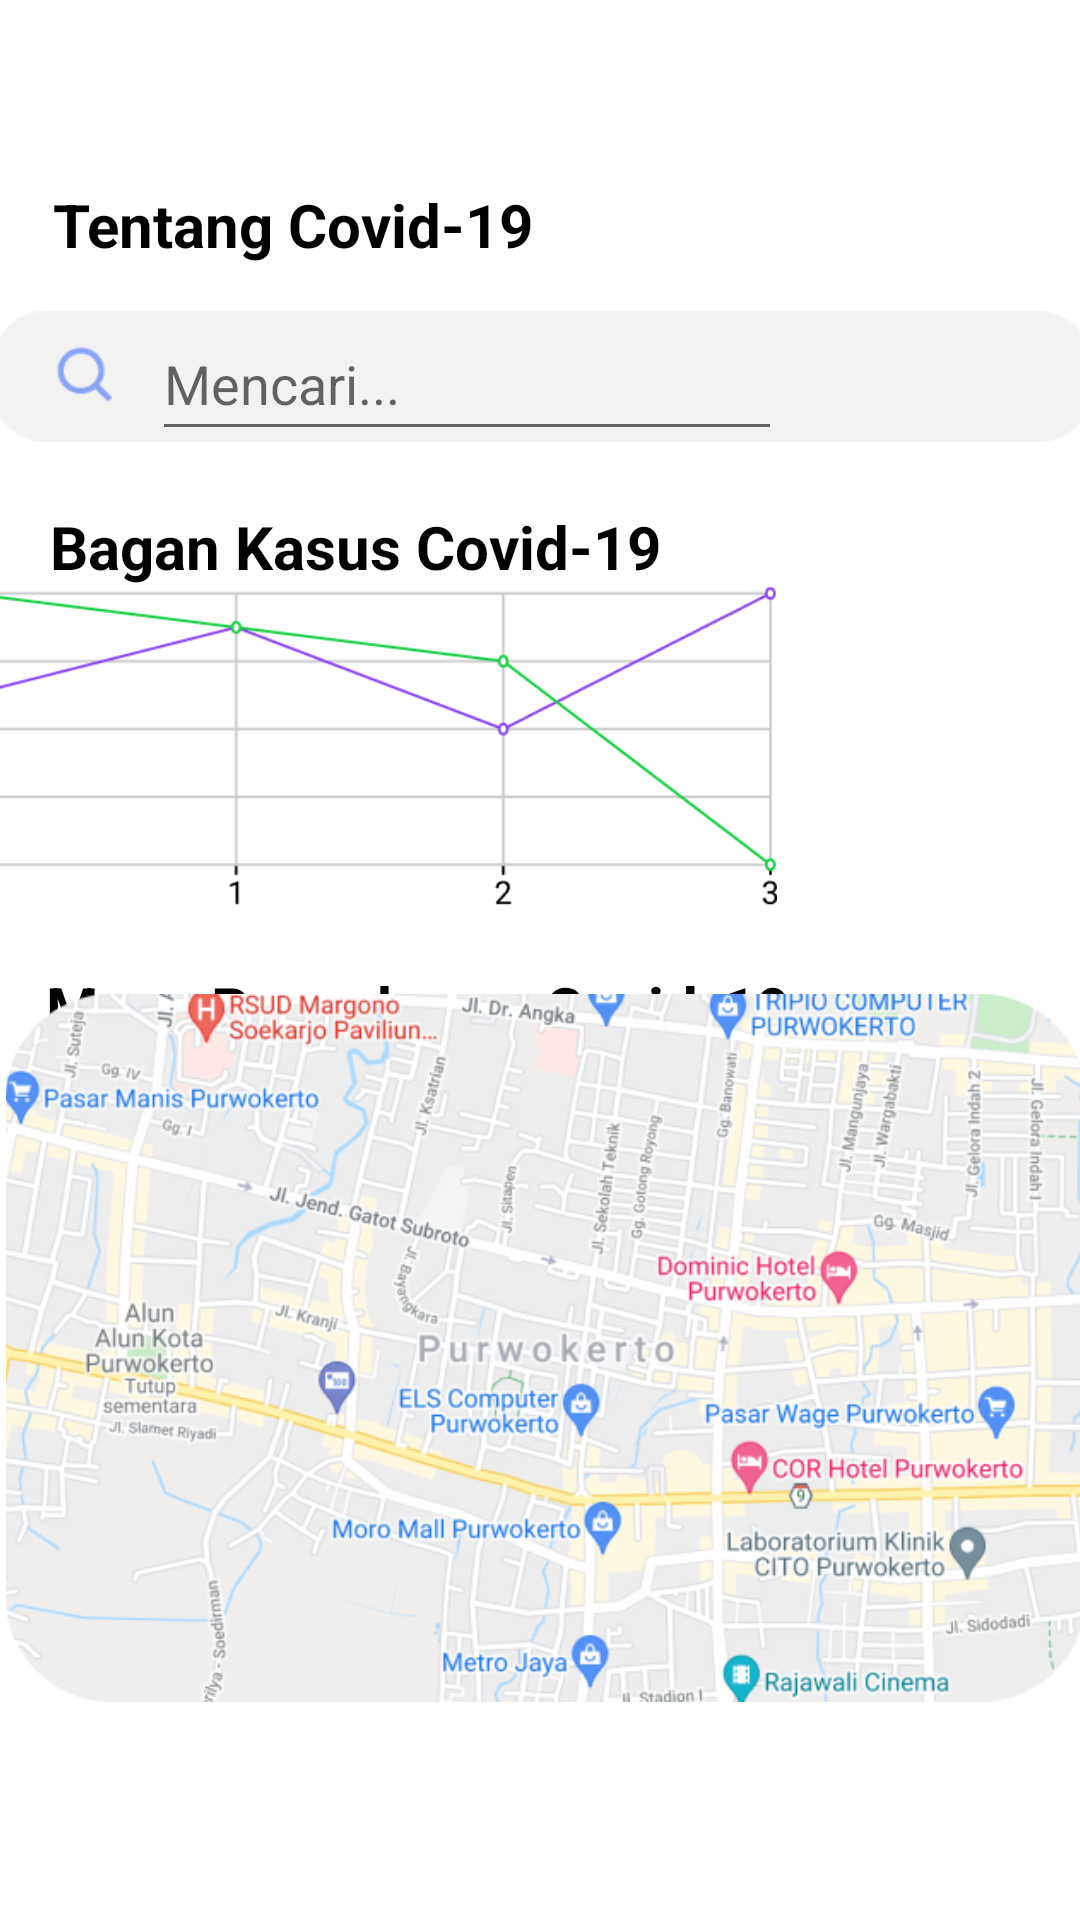

Produce the Android XML layout that renders to this screen, including the resource entries it uses.
<!-- AndroidManifest.xml: application theme Theme.Doctour -->
<!-- res/layout/tentang_covid.xml -->
<?xml version="1.0" encoding="utf-8"?>
<androidx.constraintlayout.widget.ConstraintLayout xmlns:android="http://schemas.android.com/apk/res/android"
    xmlns:app="http://schemas.android.com/apk/res-auto"
    xmlns:tools="http://schemas.android.com/tools"
    android:layout_width="match_parent"
    android:layout_height="match_parent">

    <TextView
        android:id="@+id/textView4"
        android:layout_width="wrap_content"
        android:layout_height="wrap_content"
        android:text="Tentang Covid-19"
        android:textColor="@color/black"
        android:textSize="20sp"
        android:textStyle="bold"
        app:layout_constraintBottom_toBottomOf="parent"
        app:layout_constraintEnd_toEndOf="parent"
        app:layout_constraintHorizontal_bias="0.088"
        app:layout_constraintStart_toStartOf="parent"
        app:layout_constraintTop_toTopOf="parent"
        app:layout_constraintVertical_bias="0.1" />

    <TextView
        android:id="@+id/textView5"
        android:layout_width="wrap_content"
        android:layout_height="wrap_content"
        android:text="Bagan Kasus Covid-19"
        android:textColor="@color/black"
        android:textSize="20sp"
        android:textStyle="bold"
        app:layout_constraintBottom_toBottomOf="parent"
        app:layout_constraintEnd_toEndOf="parent"
        app:layout_constraintHorizontal_bias="0.106"
        app:layout_constraintStart_toStartOf="parent"
        app:layout_constraintTop_toTopOf="parent"
        app:layout_constraintVertical_bias="0.275" />

    <TextView
        android:id="@+id/textView6"
        android:layout_width="wrap_content"
        android:layout_height="wrap_content"
        android:text="Maps Penyebaran Covid-19"
        android:textColor="@color/black"
        android:textSize="20sp"
        android:textStyle="bold"
        app:layout_constraintBottom_toBottomOf="parent"
        app:layout_constraintEnd_toEndOf="parent"
        app:layout_constraintHorizontal_bias="0.136"
        app:layout_constraintStart_toStartOf="parent"
        app:layout_constraintTop_toTopOf="parent"
        app:layout_constraintVertical_bias="0.526" />

    <ImageView
        android:id="@+id/imageView9"
        android:layout_width="366dp"
        android:layout_height="61dp"
        app:layout_constraintBottom_toBottomOf="parent"
        app:layout_constraintEnd_toEndOf="parent"
        app:layout_constraintHorizontal_bias="0.488"
        app:layout_constraintStart_toStartOf="parent"
        app:layout_constraintTop_toTopOf="parent"
        app:layout_constraintVertical_bias="0.164"
        app:srcCompat="@drawable/img_12" />

    <EditText
        android:id="@+id/editTextTextPersonName3"
        android:layout_width="wrap_content"
        android:layout_height="wrap_content"
        android:ems="10"
        android:inputType="textPersonName"
        android:minHeight="48dp"
        android:hint="Mencari..."
        android:textColor="#665555"
        app:layout_constraintBottom_toBottomOf="parent"
        app:layout_constraintEnd_toEndOf="parent"
        app:layout_constraintHorizontal_bias="0.338"
        app:layout_constraintStart_toStartOf="parent"
        app:layout_constraintTop_toTopOf="parent"
        app:layout_constraintVertical_bias="0.173" />

    <ImageView
        android:id="@+id/imageView11"
        android:layout_width="397dp"
        android:layout_height="113dp"
        android:layout_marginEnd="52dp"
        app:layout_constraintBottom_toBottomOf="parent"
        app:layout_constraintEnd_toEndOf="parent"
        app:layout_constraintTop_toTopOf="parent"
        app:layout_constraintVertical_bias="0.37"
        app:srcCompat="@drawable/img_13" />

    <ImageView
        android:id="@+id/imageView12"
        android:layout_width="398dp"
        android:layout_height="236dp"
        app:layout_constraintBottom_toBottomOf="parent"
        app:layout_constraintEnd_toEndOf="parent"
        app:layout_constraintHorizontal_bias="0.461"
        app:layout_constraintStart_toStartOf="parent"
        app:layout_constraintTop_toTopOf="parent"
        app:layout_constraintVertical_bias="0.82"
        app:srcCompat="@drawable/img_14" />

</androidx.constraintlayout.widget.ConstraintLayout>
<!-- resources referenced by this layout -->
<resources>
  <!-- drawable img_12: png bitmap (drawable, 1653 bytes) -->
  <!-- drawable img_13: png bitmap (drawable, 10773 bytes) -->
  <!-- drawable img_14: png bitmap (drawable, 235838 bytes) -->
  <style name="Theme.Doctour" parent="Theme.MaterialComponents.DayNight.DarkActionBar">
          
          <item name="colorPrimary">@color/purple_500</item>
          <item name="colorPrimaryVariant">@color/purple_700</item>
          <item name="colorOnPrimary">@color/white</item>
          
          <item name="colorSecondary">@color/teal_200</item>
          <item name="colorSecondaryVariant">@color/teal_700</item>
          <item name="colorOnSecondary">@color/black</item>
          
          <item name="android:statusBarColor" tools:targetApi="l">?attr/colorPrimaryVariant</item>
          
      </style>
  <!-- not gathered from this repository: default colours our renderer supplied (Android Studio template values) -->
  <color name="purple_500">#FF6200EE</color>
  <color name="purple_700">#FF3700B3</color>
  <color name="teal_200">#FF03DAC5</color>
  <color name="teal_700">#FF018786</color>
  <color name="black">#FF000000</color>
  <color name="white">#FFFFFFFF</color>
</resources>
